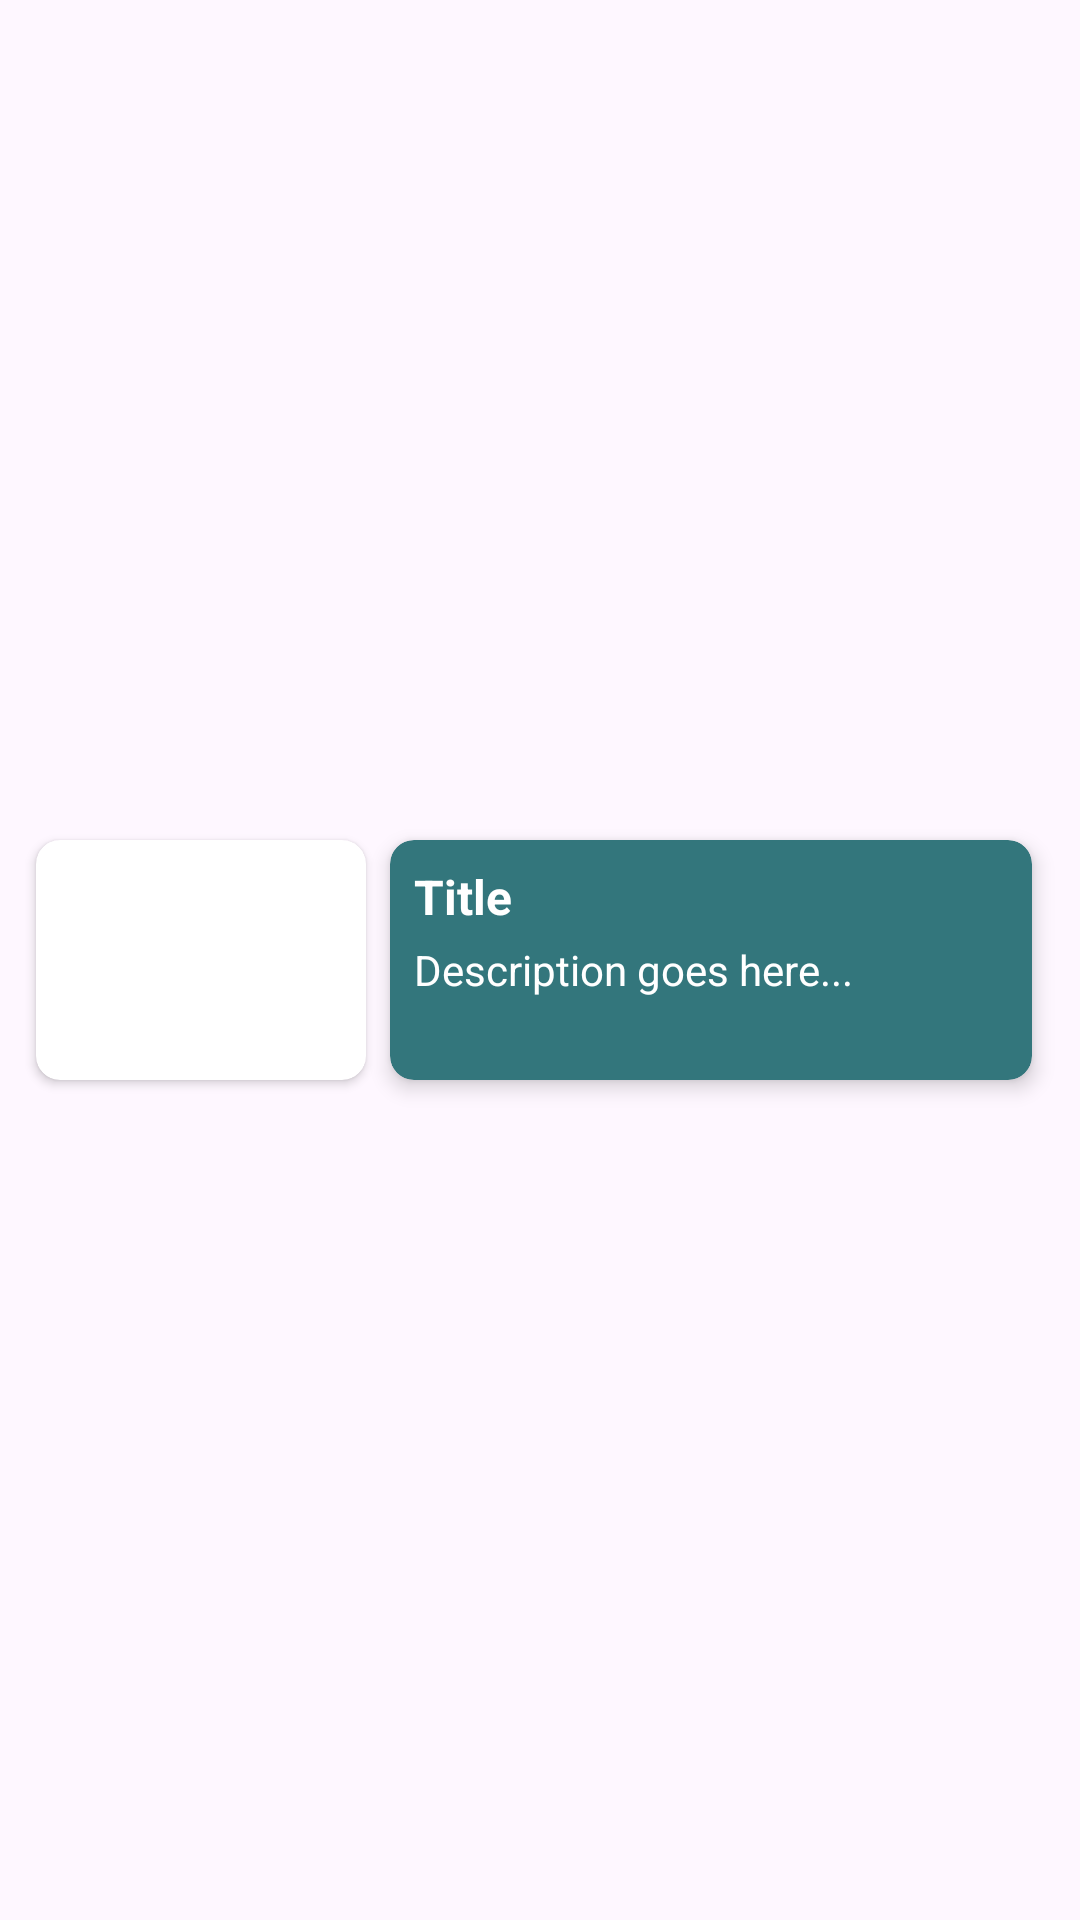

Android layout source for this screen:
<!-- AndroidManifest.xml: application theme Theme.Isyara -->
<!-- res/layout/information_list.xml -->
<?xml version="1.0" encoding="utf-8"?>
<androidx.constraintlayout.widget.ConstraintLayout xmlns:android="http://schemas.android.com/apk/res/android"
    xmlns:app="http://schemas.android.com/apk/res-auto"
    android:layout_width="match_parent"
    android:layout_height="wrap_content"
    android:padding="8dp">

    
    <androidx.cardview.widget.CardView
        android:id="@+id/image_card"
        android:layout_width="110dp"
        android:layout_height="80dp"
        android:layout_marginEnd="8dp"
        android:layout_marginStart="4dp"
        app:cardCornerRadius="8dp"
        app:cardElevation="2dp"
        app:layout_constraintTop_toTopOf="parent"
        app:layout_constraintBottom_toBottomOf="parent"
        app:layout_constraintStart_toStartOf="parent">

        <ImageView
            android:id="@+id/item_image"
            android:layout_width="match_parent"
            android:layout_height="match_parent"
            android:scaleType="centerCrop"
            android:contentDescription="@string/image_description"
            android:src="@drawable/ic_launcher_background"/>

    </androidx.cardview.widget.CardView>

    
    <androidx.cardview.widget.CardView
        android:id="@+id/item_card"
        android:layout_width="0dp"
        android:layout_height="wrap_content"
        android:layout_marginStart="8dp"
        android:layout_marginEnd="8dp"
        app:cardCornerRadius="8dp"
        app:cardElevation="4dp"
        android:backgroundTint="@color/primary"
        app:layout_constraintTop_toTopOf="parent"
        app:layout_constraintBottom_toBottomOf="parent"
        app:layout_constraintStart_toEndOf="@id/image_card"
        app:layout_constraintEnd_toEndOf="parent">

        <LinearLayout
            android:layout_width="match_parent"
            android:layout_height="80dp"
            android:orientation="vertical"
            android:padding="8dp">

            
            <TextView
                android:id="@+id/item_title"
                android:layout_width="match_parent"
                android:layout_height="wrap_content"
                android:text="Title"
                android:textSize="16sp"
                android:textStyle="bold"
                android:textColor="@color/white"
                android:maxLines="1"
                android:ellipsize="end" />

            
            <TextView
                android:id="@+id/item_content"
                android:layout_width="match_parent"
                android:layout_height="wrap_content"
                android:text="Description goes here..."
                android:textSize="14sp"
                android:textColor="@color/white"
                android:maxLines="2"
                android:layout_marginTop="4dp" />

        </LinearLayout>

    </androidx.cardview.widget.CardView>

</androidx.constraintlayout.widget.ConstraintLayout>
<!-- resources referenced by this layout -->
<resources>
  <color name="primary">#33767C</color>
  <color name="white">#FFFFFFFF</color>
  <string name="image_description">information_image</string>
  <style name="Theme.Isyara" parent="Base.Theme.Isyara" />
  <style name="Base.Theme.Isyara" parent="Theme.Material3.DayNight.NoActionBar">
          
          
      </style>
</resources>
